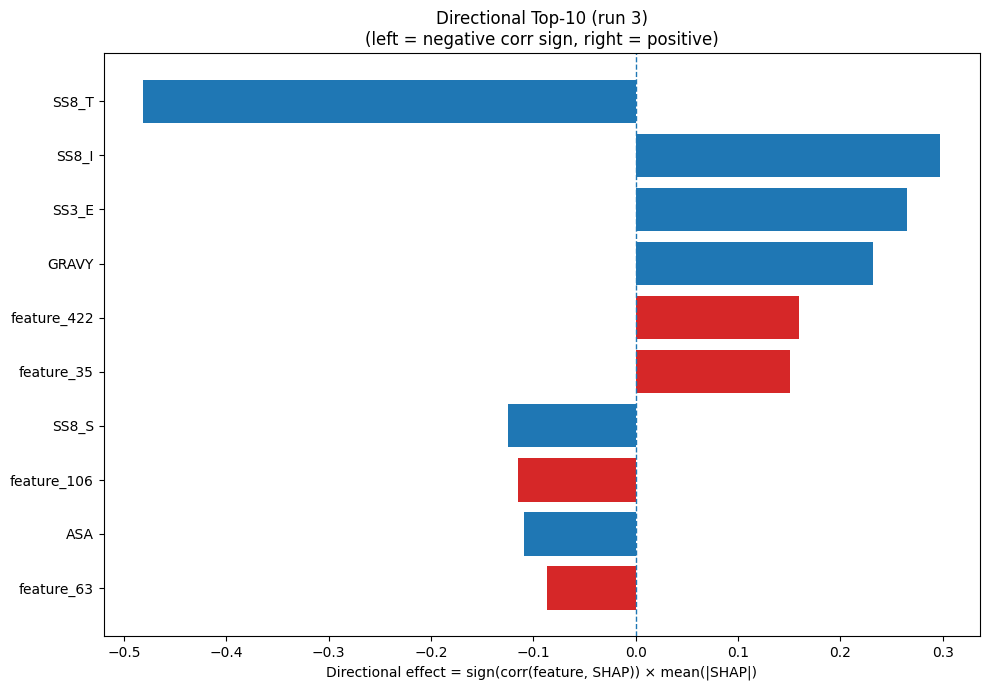

The data file committed next to this chart (first rows):
Index, Feature, CorrSign, MeanAbsSHAP, DirectionalEffect
28, SS8_T, -1.0, 0.4811, -0.4811
26, SS8_I, 1.0, 0.2976, 0.2976
21, SS3_E, 1.0, 0.2649, 0.2649
32, GRAVY, 1.0, 0.232, 0.232
422, feature_422, 1.0, 0.1601, 0.1601
35, feature_35, 1.0, 0.1505, 0.1505
29, SS8_S, -1.0, 0.1243, -0.1243
106, feature_106, -1.0, 0.1153, -0.1153
31, ASA, -1.0, 0.1088, -0.1088
63, feature_63, -1.0, 0.08617, -0.08617
449, feature_449, -1.0, 0.07842, -0.07842
343, feature_343, 1.0, 0.06982, 0.06982
176, feature_176, 1.0, 0.06475, 0.06475
136, feature_136, 1.0, 0.06439, 0.06439
297, feature_297, 1.0, 0.06259, 0.06259
242, feature_242, -1.0, 0.05699, -0.05699
128, feature_128, 1.0, 0.05652, 0.05652
418, feature_418, 1.0, 0.0525, 0.0525
262, feature_262, 1.0, 0.05018, 0.05018
428, feature_428, 1.0, 0.04852, 0.04852
412, feature_412, 1.0, 0.04841, 0.04841
416, feature_416, 1.0, 0.04834, 0.04834
75, feature_75, 1.0, 0.04691, 0.04691
64, feature_64, -1.0, 0.04538, -0.04538
467, feature_467, 1.0, 0.04301, 0.04301
307, feature_307, 1.0, 0.0418, 0.0418
71, feature_71, 1.0, 0.04153, 0.04153
362, feature_362, 1.0, 0.03967, 0.03967
431, feature_431, 1.0, 0.03947, 0.03947
438, feature_438, -1.0, 0.03885, -0.03885
329, feature_329, -1.0, 0.0372, -0.0372
259, feature_259, -1.0, 0.03554, -0.03554
184, feature_184, 1.0, 0.0346, 0.0346
15, S, -1.0, 0.0314, -0.0314
116, feature_116, 1.0, 0.0302, 0.0302
332, feature_332, 1.0, 0.02971, 0.02971
408, feature_408, 1.0, 0.02939, 0.02939
82, feature_82, -1.0, 0.02892, -0.02892
18, W, -1.0, 0.02846, -0.02846
13, Q, -1.0, 0.02745, -0.02745
135, feature_135, -1.0, 0.027, -0.027
330, feature_330, -1.0, 0.02665, -0.02665
231, feature_231, -1.0, 0.02617, -0.02617
356, feature_356, 1.0, 0.0257, 0.0257
423, feature_423, 1.0, 0.02561, 0.02561
378, feature_378, 1.0, 0.02434, 0.02434
421, feature_421, 1.0, 0.02367, 0.02367
364, feature_364, -1.0, 0.02356, -0.02356
126, feature_126, -1.0, 0.0235, -0.0235
112, feature_112, 1.0, 0.0234, 0.0234
55, feature_55, -1.0, 0.02308, -0.02308
257, feature_257, 1.0, 0.02268, 0.02268
199, feature_199, -1.0, 0.02225, -0.02225
402, feature_402, 1.0, 0.02169, 0.02169
98, feature_98, 1.0, 0.02134, 0.02134
441, feature_441, 1.0, 0.02118, 0.02118
432, feature_432, -1.0, 0.02093, -0.02093
273, feature_273, -1.0, 0.0208, -0.0208
353, feature_353, -1.0, 0.02052, -0.02052
456, feature_456, -1.0, 0.02037, -0.02037
... 420 more rows
